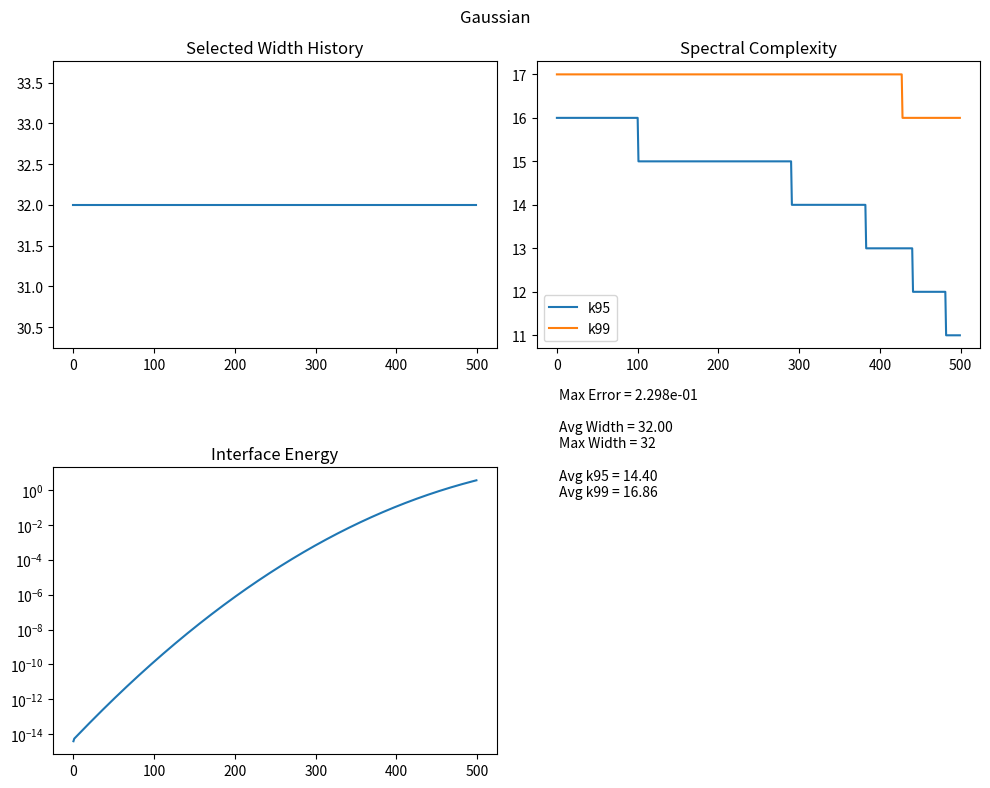
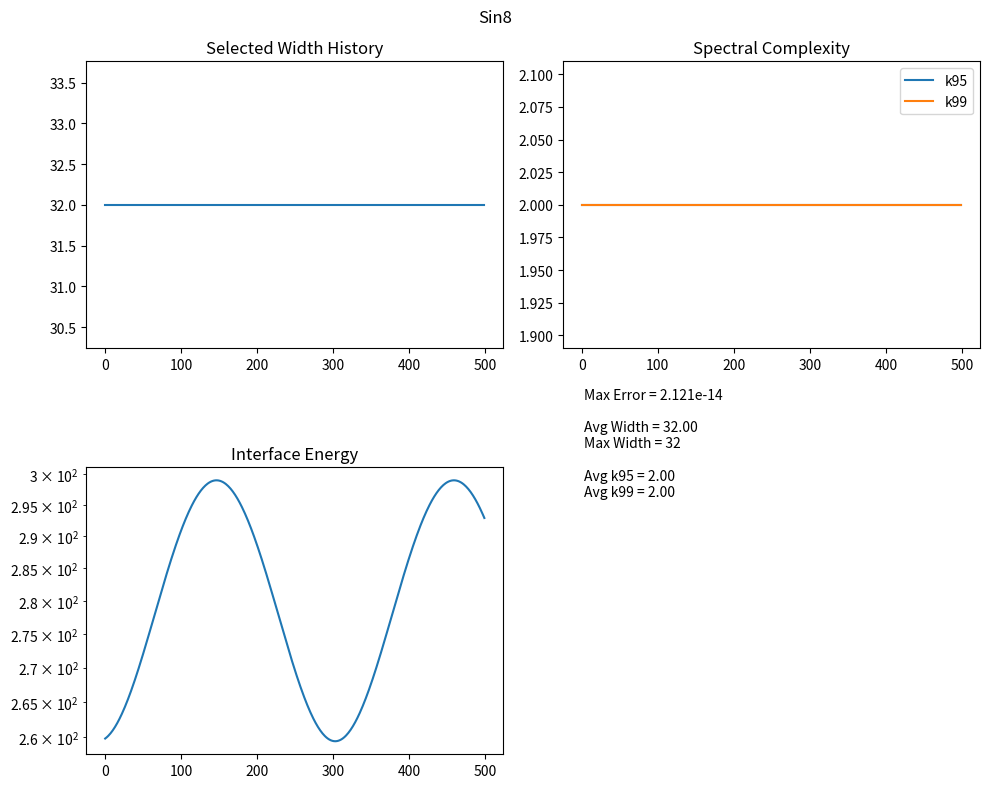
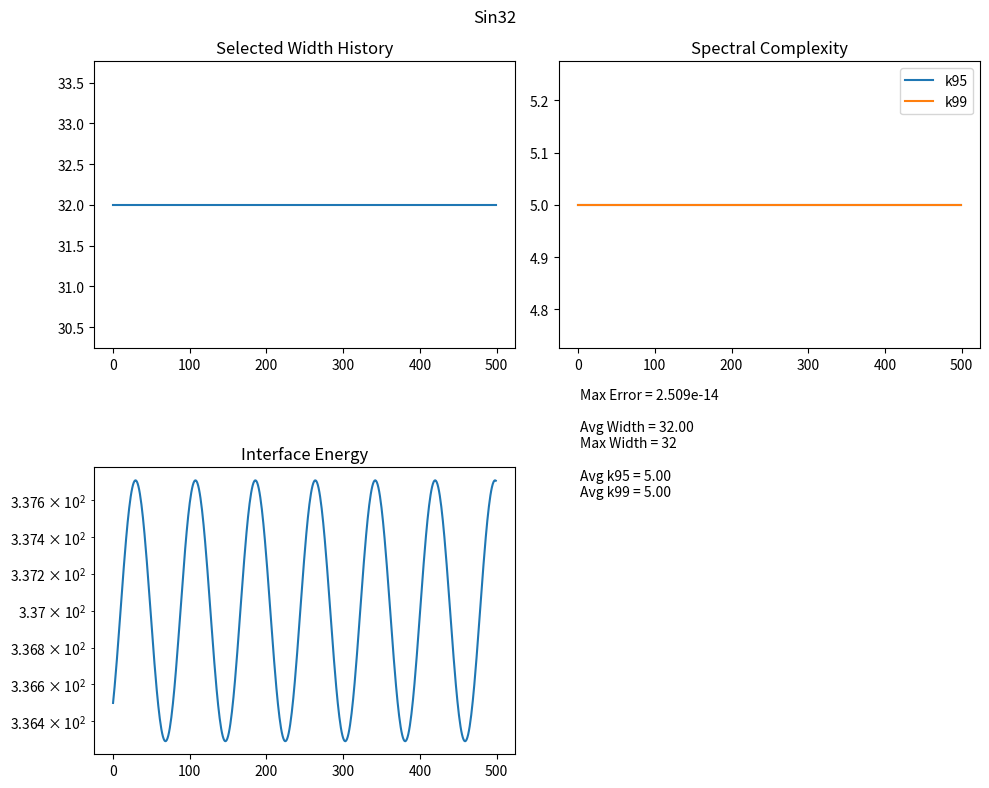
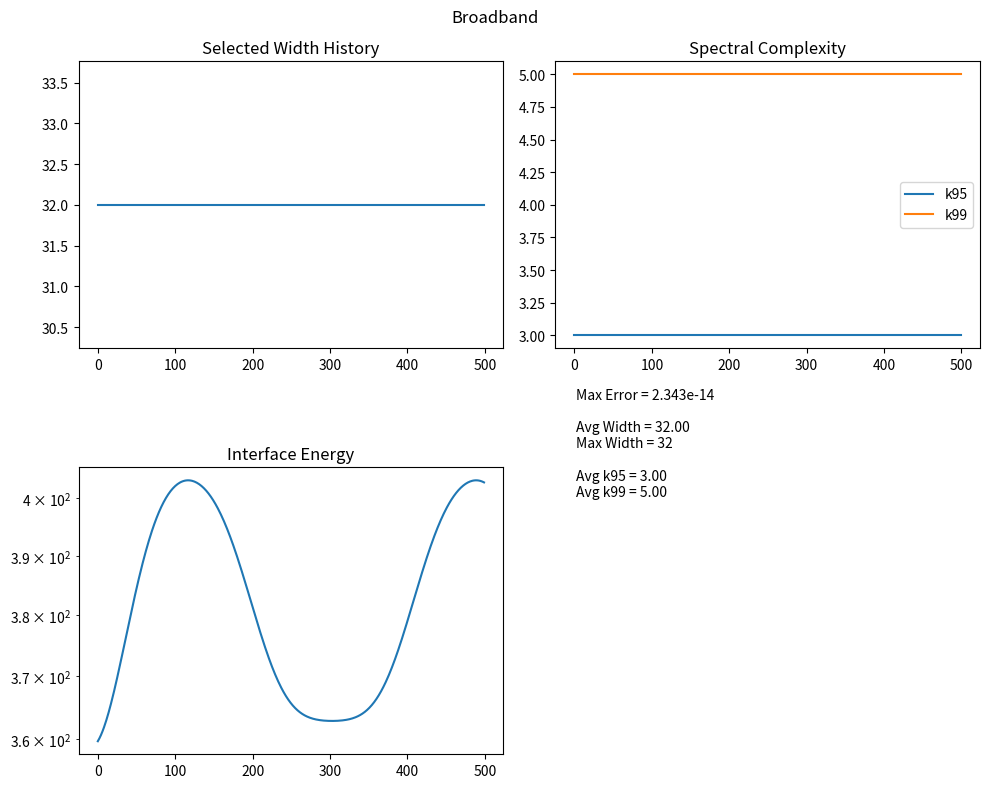

Write the Python code that produced these figures, in order.
# test_spectral_edge_v2b.py
# Adaptive Width Spectral Edge Study

import numpy as np
import matplotlib.pyplot as plt
from matplotlib.backends.backend_pdf import PdfPages

N=256
L=1.0
MID=N//2
DT=2e-4
NSTEPS=500
C=1.0
WIDTHS=[2,4,8,16,32]
TARGET=0.99

x=np.linspace(0,L,N,endpoint=False)
dx=L/N
ik_full=1j*2*np.pi*np.fft.fftfreq(N,d=dx)
ik_panel=1j*2*np.pi*np.fft.fftfreq(MID,d=dx)


def gaussian():
    return np.exp(-((x-0.25)**2)/(0.03**2))

def sinusoid(k):
    return np.sin(2*np.pi*k*x)

def broadband():
    return np.sin(2*np.pi*8*x)+0.5*np.sin(2*np.pi*16*x)+0.25*np.sin(2*np.pi*32*x)

CASES={
    'Gaussian':gaussian(),
    'Sin8':sinusoid(8),
    'Sin32':sinusoid(32),
    'Broadband':broadband(),
}


def fft_rhs_full(u):
    return -C*np.fft.ifft(ik_full*np.fft.fft(u)).real


def fft_rhs_panel(u):
    return -C*np.fft.ifft(ik_panel*np.fft.fft(u)).real


def rk4(rhs,u):
    k1=rhs(u)
    k2=rhs(u+0.5*DT*k1)
    k3=rhs(u+0.5*DT*k2)
    k4=rhs(u+DT*k3)
    return u + DT*(k1+2*k2+2*k3+k4)/6.0


def width_energy(uA,uB,W):
    left=uA[-W:]
    right=uB[:W]
    avg=0.5*(np.fft.rfft(left)+np.fft.rfft(right))
    return np.sum(np.abs(avg)**2)


def choose_width(uA,uB):
    energies=np.array([width_energy(uA,uB,W) for W in WIDTHS])
    total=np.sum(energies)+1e-30
    frac=energies/total
    cume=np.cumsum(frac)
    idx=np.searchsorted(cume,TARGET)
    return WIDTHS[min(idx,len(WIDTHS)-1)], energies


def apply_edge(uA,uB,W):
    left=uA[-W:].copy()
    right=uB[:W].copy()
    avg=0.5*(np.fft.rfft(left)+np.fft.rfft(right))

    e=np.abs(avg)**2
    c=np.cumsum(e)/(np.sum(e)+1e-30)
    k95=np.searchsorted(c,0.95)+1
    k99=np.searchsorted(c,0.99)+1

    edge=np.fft.irfft(avg,n=W)
    uA[-W:]=edge
    uB[:W]=edge
    return uA,uB,k95,k99

pdf='test_spectral_edge_v2b.pdf'

with PdfPages(pdf) as out:

    fig=plt.figure(figsize=(11,8))
    plt.axis('off')
    plt.text(0.05,0.9,'Adaptive Width Spectral Edge V2b',fontsize=18)
    plt.text(0.05,0.75,f'Candidate Widths={WIDTHS}')
    plt.text(0.05,0.65,f'Target Energy={TARGET}')
    out.savefig(fig)
    plt.close(fig)

    summary=[]

    for cname,u0 in CASES.items():
        print('Running',cname)

        ref=u0.copy()
        for _ in range(NSTEPS):
            ref=rk4(fft_rhs_full,ref)

        uA=u0[:MID].copy()
        uB=u0[MID:].copy()

        width_hist=[]
        k95_hist=[]
        k99_hist=[]
        energy_hist=[]

        for _ in range(NSTEPS):
            W,energies=choose_width(uA,uB)
            uA,uB,k95,k99=apply_edge(uA,uB,W)

            uA=rk4(fft_rhs_panel,uA)
            uB=rk4(fft_rhs_panel,uB)

            width_hist.append(W)
            k95_hist.append(k95)
            k99_hist.append(k99)
            energy_hist.append(np.sum(energies))

        sol=np.concatenate([uA,uB])
        err=np.max(np.abs(sol-ref))

        summary.append([
            cname,
            err,
            np.mean(width_hist),
            np.max(width_hist),
            np.mean(k95_hist),
            np.mean(k99_hist)
        ])

        fig,ax=plt.subplots(2,2,figsize=(10,8))
        ax[0,0].plot(width_hist)
        ax[0,0].set_title('Selected Width History')

        ax[0,1].plot(k95_hist,label='k95')
        ax[0,1].plot(k99_hist,label='k99')
        ax[0,1].legend()
        ax[0,1].set_title('Spectral Complexity')

        ax[1,0].semilogy(np.maximum(energy_hist,1e-30))
        ax[1,0].set_title('Interface Energy')

        ax[1,1].axis('off')
        ax[1,1].text(
            0.05,0.9,
            f'Max Error = {err:.3e}\n\n'
            f'Avg Width = {np.mean(width_hist):.2f}\n'
            f'Max Width = {np.max(width_hist)}\n\n'
            f'Avg k95 = {np.mean(k95_hist):.2f}\n'
            f'Avg k99 = {np.mean(k99_hist):.2f}'
        )

        fig.suptitle(cname)
        fig.tight_layout()
        out.savefig(fig)
        plt.close(fig)

    fig=plt.figure(figsize=(11,8))
    plt.axis('off')
    txt='SUMMARY\n\n'
    for r in summary:
        txt += f'{r[0]:10s} err={r[1]:.3e} avgW={r[2]:.2f} maxW={r[3]} k95={r[4]:.2f} k99={r[5]:.2f}\n'
    plt.text(0.01,0.99,txt,va='top',family='monospace')
    out.savefig(fig)
    plt.close(fig)

print('Saved',pdf)
